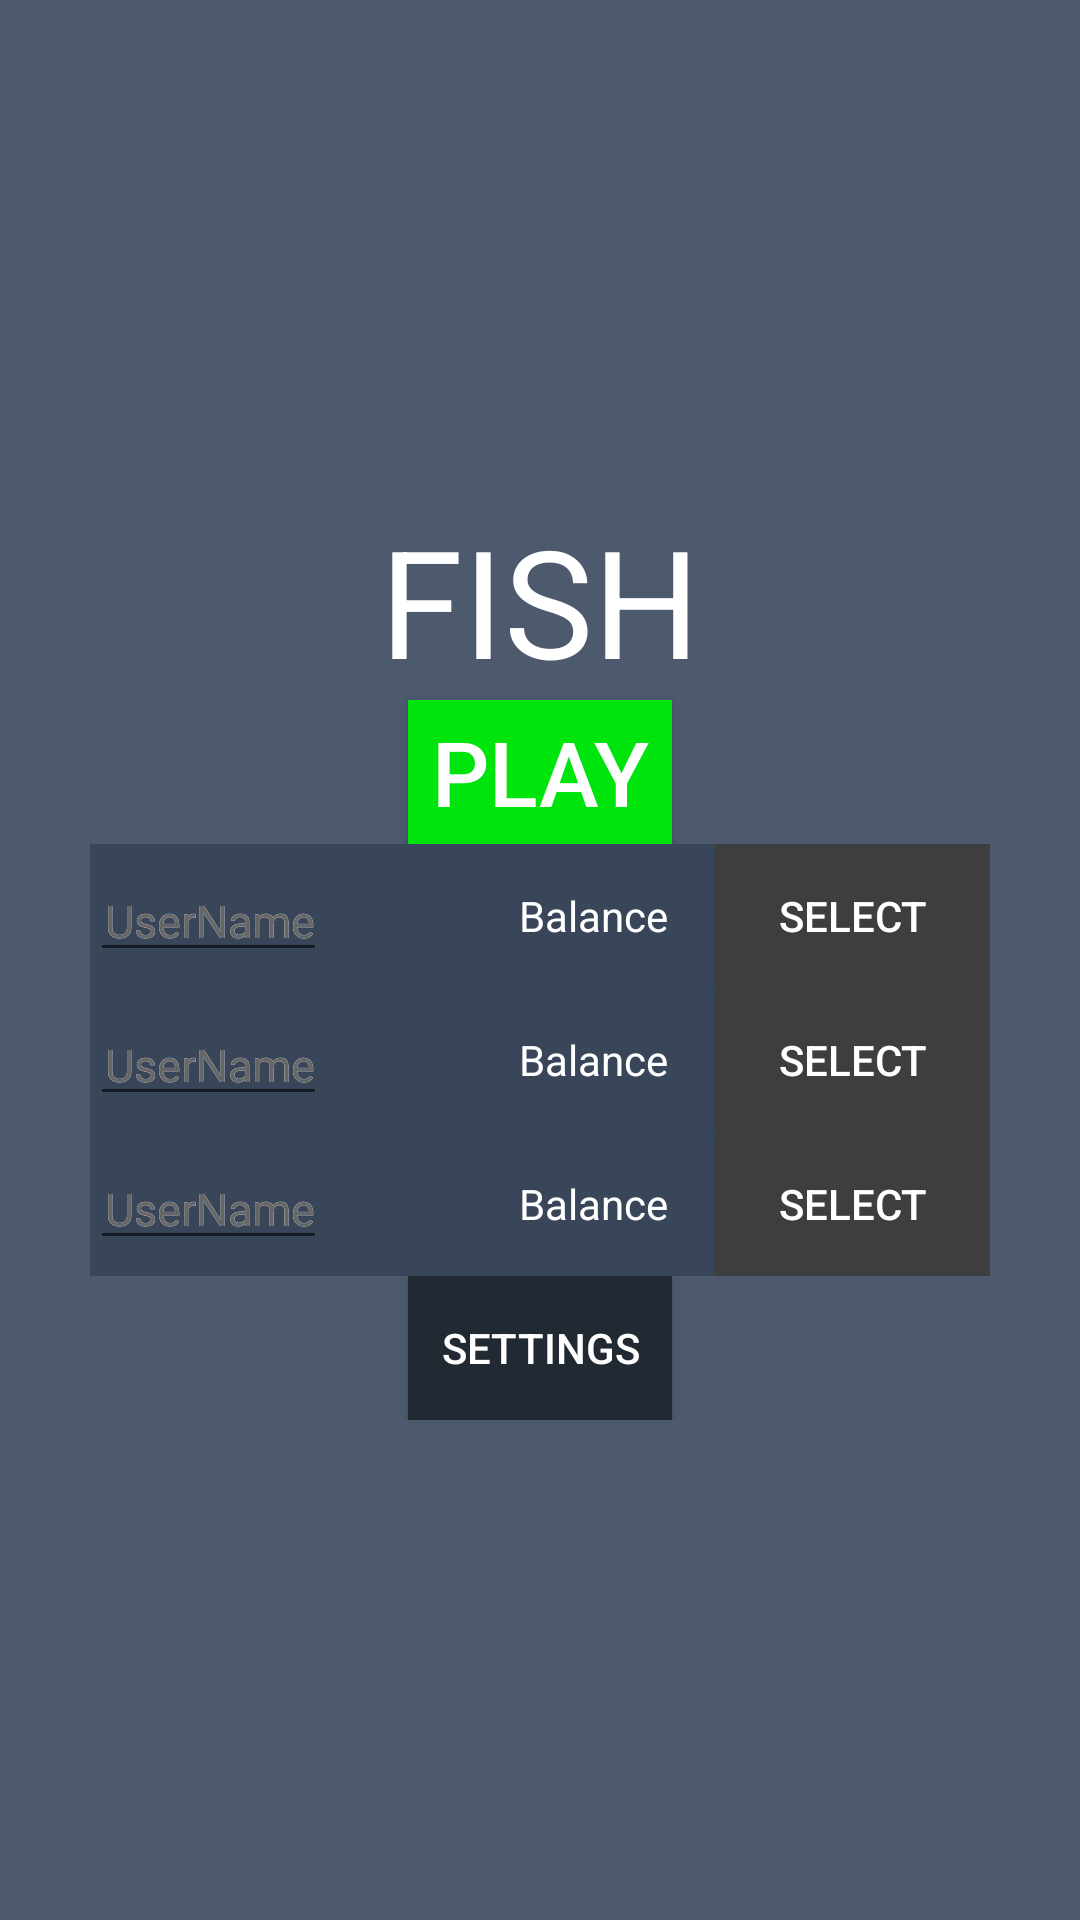

Produce the Android XML layout that renders to this screen, including the resource entries it uses.
<!-- AndroidManifest.xml: application theme Theme.MathExerciseProject -->
<!-- res/layout/activity_main_menu.xml -->
<?xml version="1.0" encoding="utf-8"?>
<LinearLayout xmlns:android="http://schemas.android.com/apk/res/android"
    xmlns:app="http://schemas.android.com/apk/res-auto"
    xmlns:tools="http://schemas.android.com/tools"
    android:layout_width="match_parent"
    android:layout_height="match_parent"
    tools:context=".FishingProject.MainMenuActivity"
    android:orientation="vertical"
    android:gravity="center"
    android:background="#4D5A6E"

    >
    <LinearLayout
        android:layout_width="wrap_content"
        android:layout_height="wrap_content"
        android:orientation="vertical"
        android:gravity="center_horizontal"
        >

        <TextView
            android:id="@+id/tvLogo"
            android:text="FISH"
            android:textColor="@color/white"
            android:textSize="50dp"
            android:layout_width="wrap_content"
            android:layout_height="wrap_content"/>
        <Button
            android:id="@+id/btnPlay"
            android:background="#00E40E"
            android:layout_width="wrap_content"
            android:layout_height="wrap_content"
            android:text="PLAY"
            android:textColor="@color/white"
            android:textSize="30dp"
            />

    </LinearLayout>
    <LinearLayout
        android:orientation="vertical"
        android:gravity="center_horizontal"
        android:layout_width="wrap_content"
        android:layout_height="wrap_content">
        <LinearLayout
            android:id="@+id/ll1"
            android:layout_width="300dp"
            android:layout_height="wrap_content"
            android:orientation="horizontal"
            android:background="#394659"
            >
            <FrameLayout
                android:layout_width="wrap_content"
                android:layout_height="wrap_content"
                android:layout_weight="20"
                android:layout_gravity="center">
                <TextView
                    android:textSize="15dp"
                    android:id="@+id/tvUserName1"
                    android:text="UserName"
                    android:textColor="@color/white"
                    android:layout_width="wrap_content"
                    android:layout_height="wrap_content"
                    android:paddingLeft="5dp"
                    android:paddingTop="10dp"
                    />
                <EditText
                    android:id="@+id/etEditUser1"
                    android:textSize="15dp"
                    android:hint="UserName"
                    android:paddingLeft="5dp"
                    android:paddingTop="10dp"
                    android:textColor="@color/white"
                    android:layout_width="wrap_content"
                    android:layout_height="wrap_content"
                    android:imeActionLabel="Done"
                    android:singleLine="true"
                    />
            </FrameLayout>

            <TextView
                android:id="@+id/tvBalance1"
                android:layout_weight="5"
                android:text="Balance"
                android:textColor="@color/white"
                android:layout_width="wrap_content"
                android:layout_height="wrap_content"/>
            <Button
                android:id="@+id/btnSelect1"
                android:background="#3E3E3E"
                android:textColor="@color/white"
                android:text="Select"
                android:layout_weight="1"
                android:layout_width="wrap_content"
                android:layout_height="wrap_content"/>

        </LinearLayout>
            <LinearLayout
                android:layout_width="300dp"
                android:layout_height="wrap_content"
                android:orientation="horizontal"
                android:background="#394659"
                >
                <FrameLayout
                    android:layout_width="wrap_content"
                    android:layout_height="wrap_content"
                    android:layout_weight="20"
                    android:layout_gravity="center">
                <TextView
                    android:textSize="15dp"
                    android:id="@+id/tvUserName2"
                    android:text="UserName"
                    android:textColor="@color/white"
                    android:layout_width="wrap_content"
                    android:layout_height="wrap_content"
                    android:paddingLeft="5dp"
                    android:paddingTop="10dp"
                    />
                <EditText
                    android:id="@+id/etEditUser2"
                    android:textSize="15dp"
                    android:hint="UserName"
                    android:paddingLeft="5dp"
                    android:paddingTop="10dp"
                    android:textColor="@color/white"
                    android:layout_width="wrap_content"
                    android:layout_height="wrap_content"
                    android:imeActionLabel="Done"
                    android:singleLine="true"/>
                </FrameLayout>
                <TextView
                    android:id="@+id/tvBalance2"
                    android:layout_weight="5"
                    android:text="Balance"
                    android:textColor="@color/white"
                    android:layout_width="wrap_content"
                    android:layout_height="wrap_content"/>
                <Button
                    android:id="@+id/btnSelect2"
                    android:background="#3E3E3E"
                    android:textColor="@color/white"
                    android:text="Select"
                    android:layout_weight="1"
                    android:layout_width="wrap_content"
                    android:layout_height="wrap_content"/>


            </LinearLayout>
                <LinearLayout
                    android:layout_width="300dp"
                    android:layout_height="wrap_content"
                    android:orientation="horizontal"
                    android:background="#394659"
                    >
                    <FrameLayout
                        android:layout_width="wrap_content"
                        android:layout_height="wrap_content"
                        android:layout_weight="20"
                        android:layout_gravity="center">
                        <TextView
                            android:textSize="15dp"
                            android:id="@+id/tvUserName3"
                            android:text="UserName"
                            android:textColor="@color/white"
                            android:layout_width="wrap_content"
                            android:layout_height="wrap_content"
                            android:paddingLeft="5dp"
                            android:paddingTop="10dp"
                            />
                        <EditText
                            android:id="@+id/etEditUser3"
                            android:textSize="15dp"
                            android:hint="UserName"
                            android:paddingLeft="5dp"
                            android:paddingTop="10dp"
                            android:textColor="@color/white"
                            android:layout_width="wrap_content"
                            android:layout_height="wrap_content"
                            android:imeActionLabel="Done"
                            android:singleLine="true"/>
                    </FrameLayout>
                    <TextView
                        android:id="@+id/tvBalance3"
                        android:layout_weight="5"
                        android:text="Balance"
                        android:textColor="@color/white"
                        android:layout_width="wrap_content"
                        android:layout_height="wrap_content"/>
                    <Button
                        android:id="@+id/btnSelect3"
                        android:background="#3E3E3E"
                        android:textColor="@color/white"
                        android:text="Select"
                        android:layout_weight="1"
                        android:layout_width="wrap_content"
                        android:layout_height="wrap_content"/>

                </LinearLayout>
        <Button
            android:id="@+id/btnSettings"
            android:textColor="@color/white"
            android:text="Settings"
            android:background="#212933"
            android:layout_width="wrap_content"
            android:layout_height="wrap_content"/>

    </LinearLayout>

</LinearLayout>
<!-- resources referenced by this layout -->
<resources>
  <style name="Theme.MathExerciseProject" parent="Theme.AppCompat.Light.DarkActionBar">
          
          <item name="colorPrimary">@color/purple_500</item>
          <item name="colorPrimaryDark">@color/purple_700</item>
          <item name="colorAccent">@color/teal_200</item>
          
      </style>
  <!-- not gathered from this repository: default colours our renderer supplied (Android Studio template values) -->
  <color name="purple_500">#FF6200EE</color>
  <color name="purple_700">#FF3700B3</color>
  <color name="teal_200">#FF03DAC5</color>
  <color name="white">#FFFFFFFF</color>
</resources>
